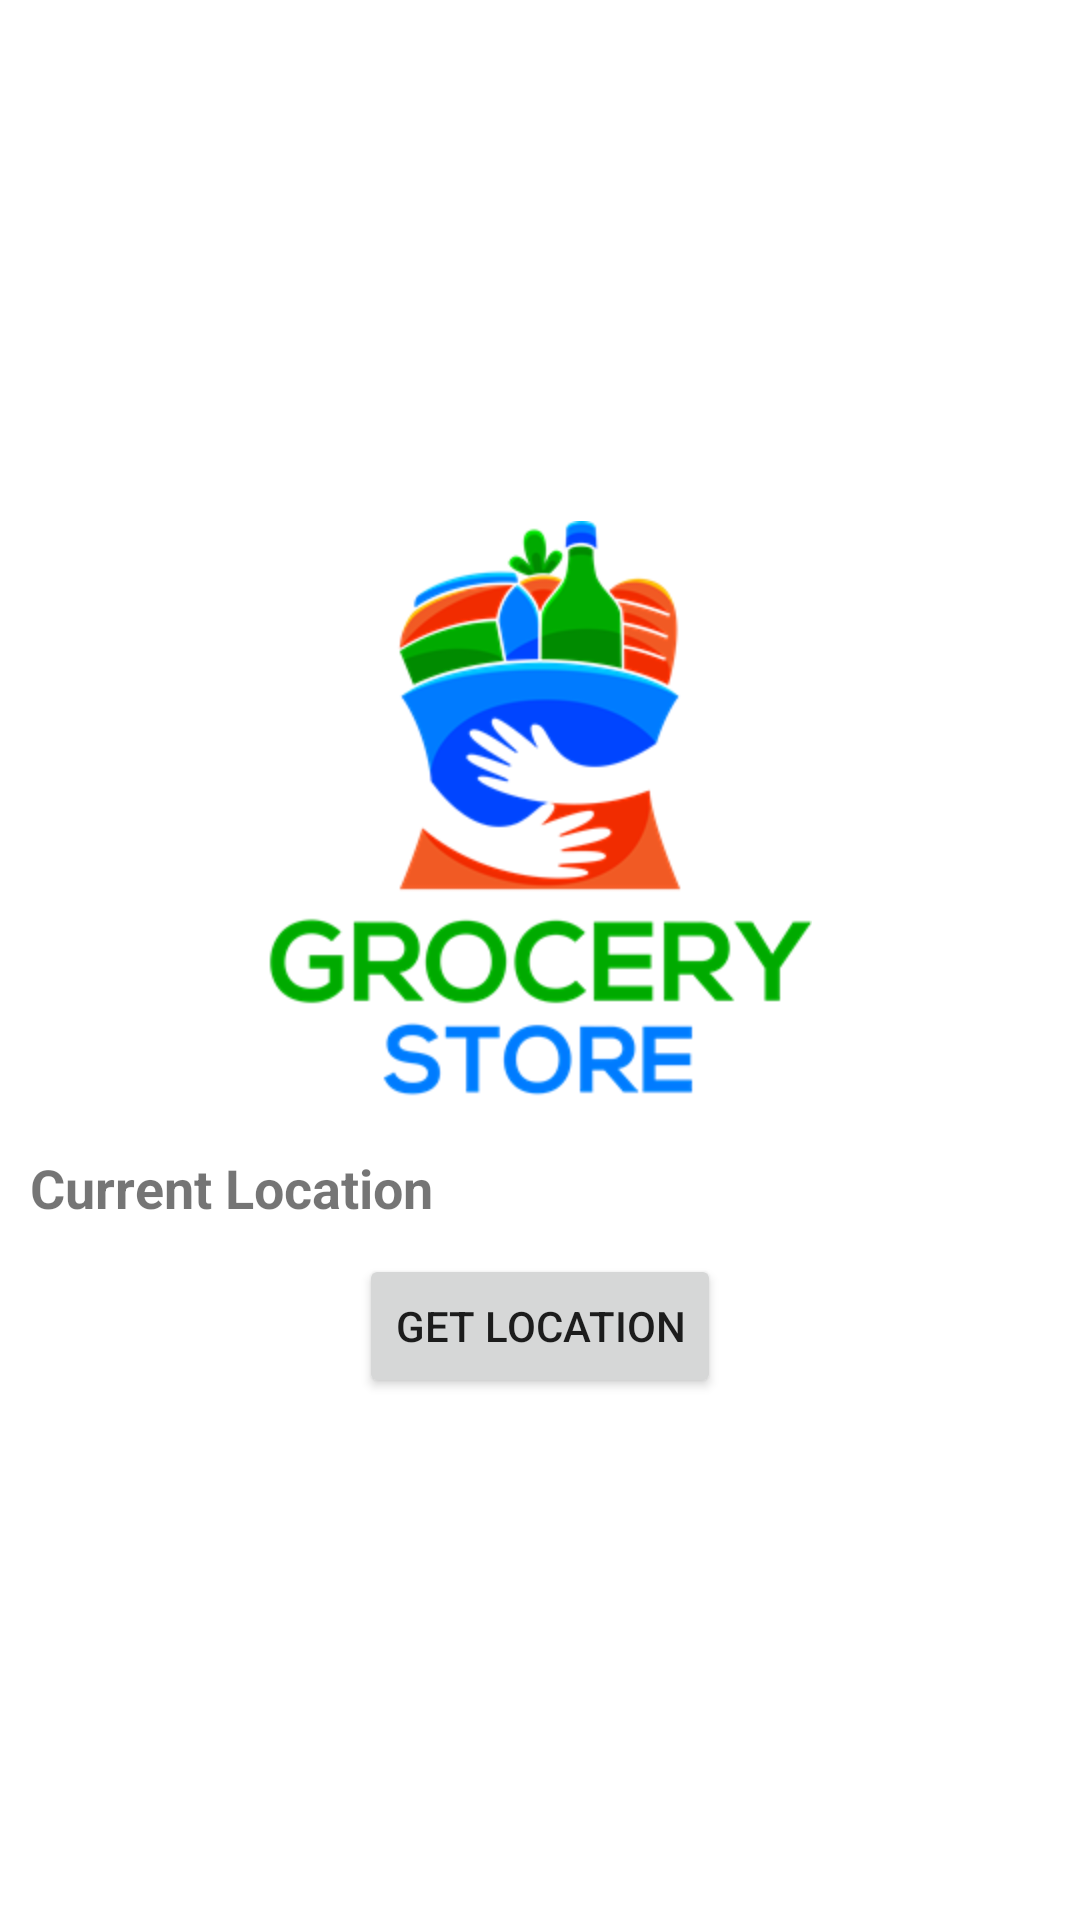

Android layout source for this screen:
<!-- AndroidManifest.xml: application theme Theme.OOP_project -->
<!-- res/layout/activity_place_picker.xml -->
<?xml version="1.0" encoding="utf-8"?>
<LinearLayout
    xmlns:android="http://schemas.android.com/apk/res/android"
    xmlns:tools="http://schemas.android.com/tools"
    android:layout_width="match_parent"
    android:orientation="vertical"
    android:layout_gravity="center"
    android:gravity="center"
    android:layout_height="match_parent"
    tools:context=".MainActivity">

    <ImageView
        android:src="@drawable/imagevol"
        android:layout_width="200dp"
        android:layout_height="200dp"/>

    <TextView
        android:id="@+id/text_location"
        android:textSize="18sp"
        android:textStyle="bold"
        android:layout_margin="10dp"
        android:text="Current Location"
        android:layout_width="match_parent"
        android:layout_height="wrap_content"/>

    <Button
        android:id="@+id/button_location"
        android:text="Get Location"
        android:layout_width="wrap_content"
        android:layout_height="wrap_content"/>

</LinearLayout>
<!-- resources referenced by this layout -->
<resources>
  <!-- drawable imagevol: png bitmap (drawable-v24, 29101 bytes) -->
  <style name="Theme.OOP_project" parent="Theme.MaterialComponents.DayNight">
          
          <item name="colorPrimary">@color/teal_700</item>
          <item name="colorPrimaryVariant">@color/purple_700</item>
          <item name="colorOnPrimary">@color/white</item>
          
          <item name="colorSecondary">@color/teal_200</item>
          <item name="colorSecondaryVariant">@color/teal_700</item>
          <item name="colorOnSecondary">@color/black</item>
          
          <item name="android:statusBarColor" tools:targetApi="l">?attr/colorPrimaryVariant</item>
          
      </style>
  <color name="teal_700">#FF018786</color>
  <color name="purple_700">#FF3700B3</color>
  <color name="white">#FFFFFFFF</color>
  <color name="teal_200">#FF03DAC5</color>
  <color name="black">#FF000000</color>
</resources>
